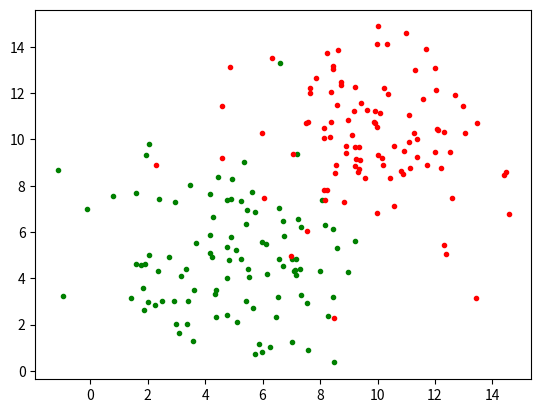

Python code for this plot:
# [redacted]
# Python 3.6
# Created 11/4/18, Last edit 11/4/18
# Single Perceptron

# Import Statements
import numpy as np
import numpy.random as nran
import matplotlib.pyplot as plt


def predict(inputs, weights):   # Predicts the state of the data based on inputs and weight
    activation=0.0
    for i, w in zip(inputs, weights):
        activation += i*w
    if activation >= 0.0:
        return 1.0
    else:
        return 0.0


def split_data(data):
    train_data = data[:, :int(data.shape[1] * 0.7)]
    test_data = data[:, int(data.shape[1] * 0.7):]
    train_x = np.matrix(train_data[:3, :])
    train_y = np.matrix(train_data[3, :])
    test_x = np.matrix(test_data[:3, :])
    test_y = np.matrix(test_data[3, :])

    new_data = [train_x, train_y, test_x, test_y]
    return new_data


def main():
    # create each group and bias, set Y label for each group
    bias = np.ones((1, 200))
    group1 = nran.multivariate_normal([5, 5], [[5, 0], [0, 5]], 100).T
    group2 = nran.multivariate_normal([10, 10], [[5, 0], [0, 5]], 100).T
    y = np.concatenate((-1 * np.ones((1, 100)), np.ones((1, 100))), axis=1)

    # concatanate dataset
    x = np.concatenate((group1, group2), axis=1)
    x = np.concatenate((bias, x), axis=0)
    data = np.concatenate((x, y), axis=0)

    # split data into training and testing
    split_data(data)

    plt.plot(group1[0], group1[1], '.', color='green')
    plt.plot(group2[0], group2[1], '.', color='red')
    plt.show()


if __name__ == '__main__':
    main()
